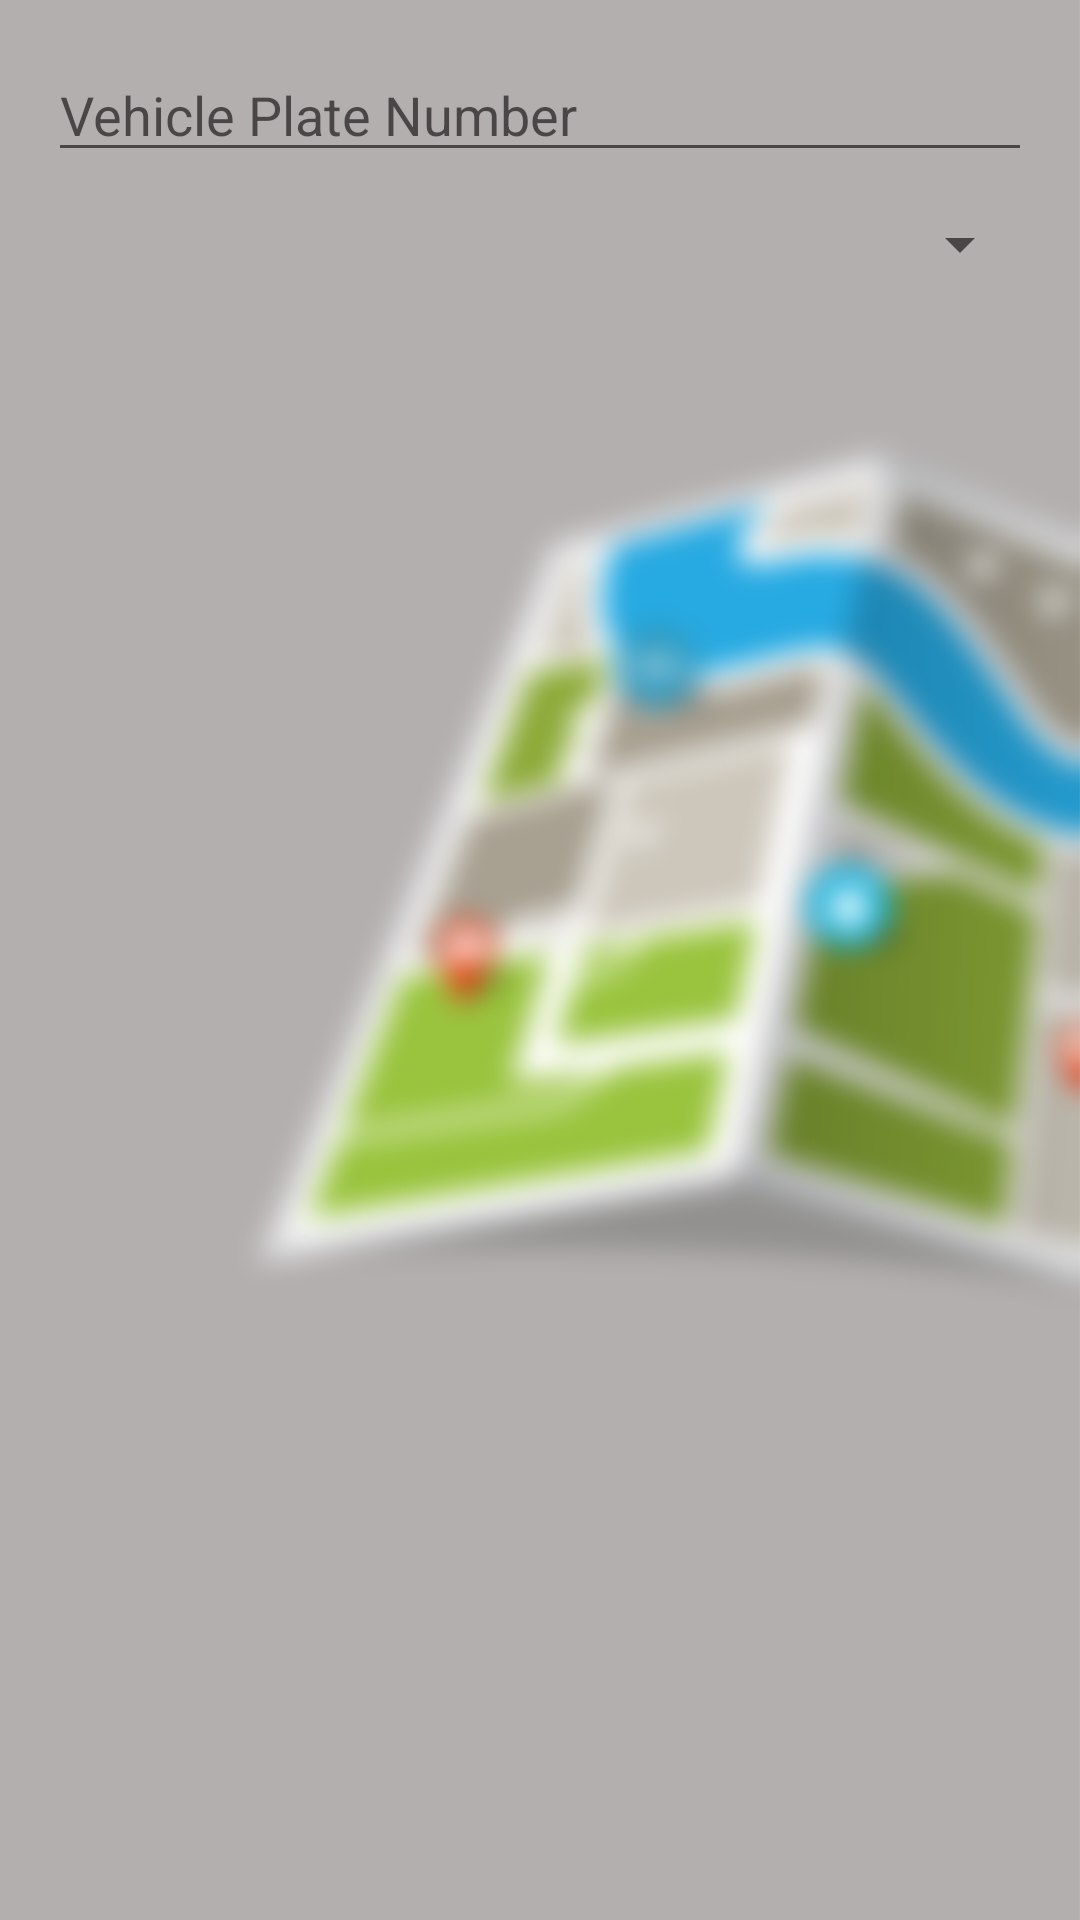

Android layout source for this screen:
<!-- AndroidManifest.xml: application theme AppTheme -->
<!-- res/layout/include_add_plate_popup_layout.xml -->
<?xml version="1.0" encoding="utf-8"?>
<RelativeLayout xmlns:android="http://schemas.android.com/apk/res/android"
    android:layout_width="match_parent"
    android:layout_height="match_parent"
    android:padding="16dp"
    android:background="@drawable/mapproject">

    <EditText
        android:id="@+id/vehicleNumber"
        android:layout_width="match_parent"
        android:layout_height="wrap_content"
        android:hint="Vehicle Plate Number" />


    <Spinner
        android:id="@+id/vehicleWheeler"
        android:layout_width="match_parent"
        android:layout_height="wrap_content"
        android:layout_below="@id/vehicleNumber"
        android:layout_marginTop="12dp"
        android:layout_alignParentStart="true" />
</RelativeLayout>
<!-- resources referenced by this layout -->
<resources>
  <!-- drawable mapproject: png bitmap (drawable, 461078 bytes) -->
  <style name="AppTheme" parent="Theme.AppCompat.Light.DarkActionBar">
          
          <item name="colorPrimary">@color/colorPrimary</item>
          <item name="colorPrimaryDark">@color/colorPrimaryDark</item>
          <item name="colorAccent">@color/colorAccent</item>
          <item name="windowActionModeOverlay">true</item>
          <item name="android:actionModeBackground">@color/blue_grey_600</item>
          <item name="android:dialogTheme">@style/Dialog.Theme</item>
      </style>
  <color name="colorPrimary">#1976D2</color>
  <color name="colorPrimaryDark">#1565C0</color>
  <color name="colorAccent">#FF4081</color>
  <color name="blue_grey_600">#546E7A</color>
  <style name="Dialog.Theme" parent="Theme.AppCompat.Light.Dialog">
          <item name="colorPrimary">@color/colorPrimary</item>
          <item name="colorPrimaryDark">@color/colorPrimaryDark</item>
          <item name="colorAccent">@color/colorAccent</item>
      </style>
</resources>
